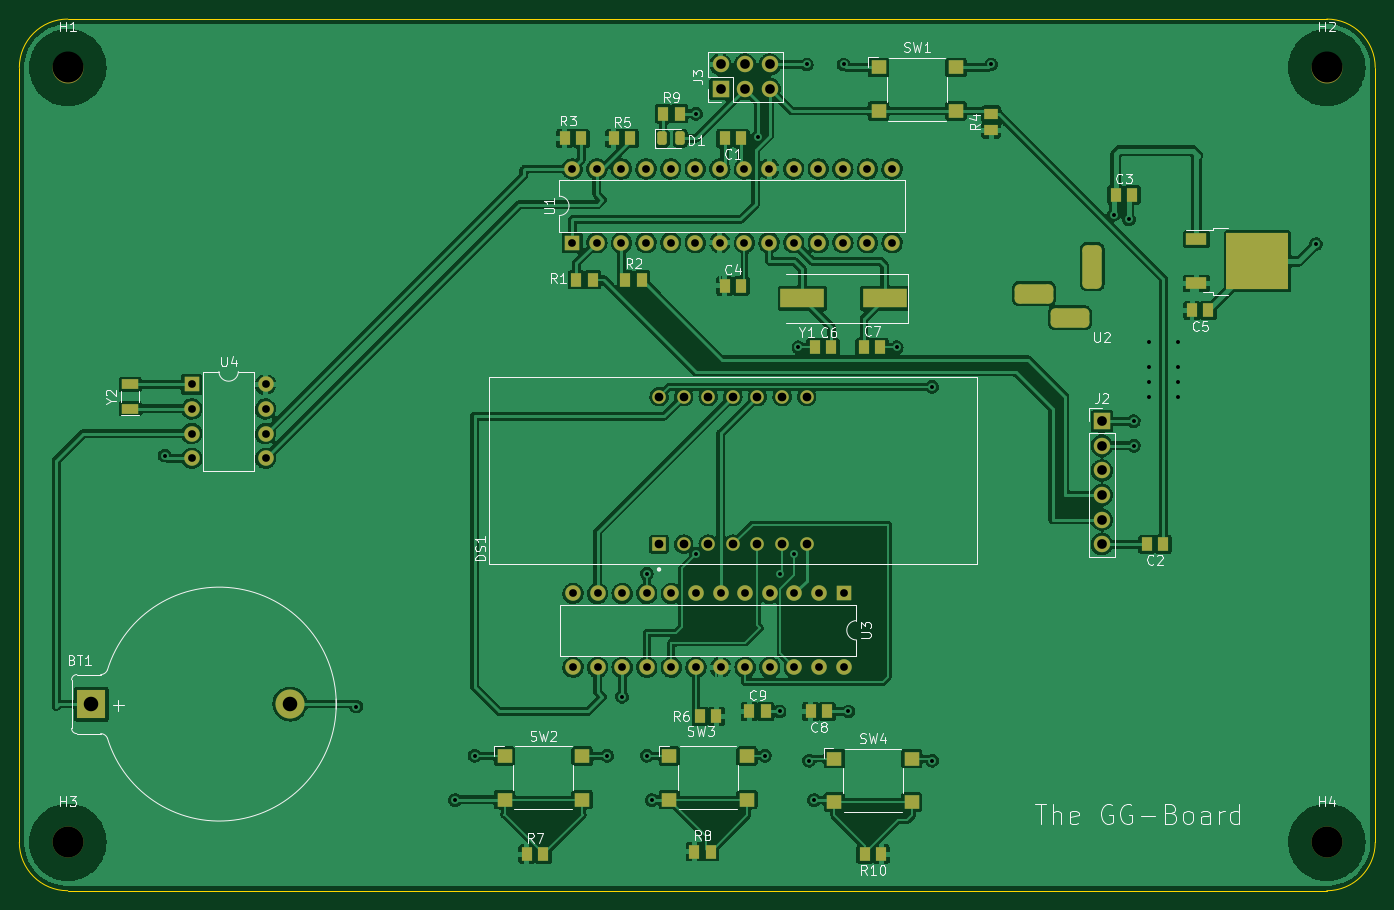
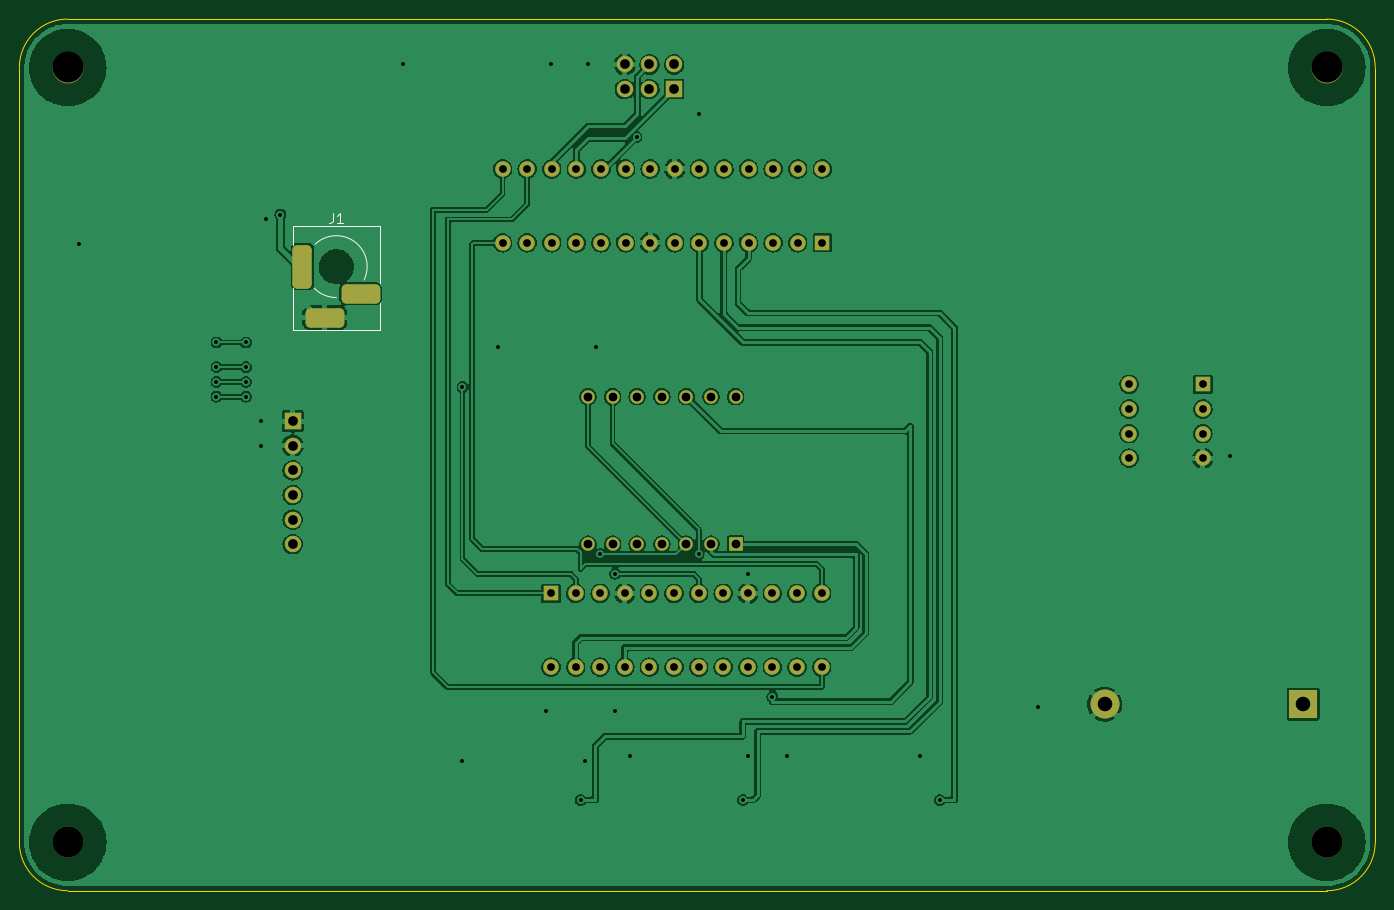
Circuit board: 10 layer files. Board 140.0 x 90.0 mm.
- bottom_copper: Final schematic-B_Cu.gbr (284584 bytes)
- bottom_mask: Final schematic-B_Mask.gbr (3949 bytes)
- paste: Final schematic-B_Paste.gbr (472 bytes)
- bottom_silk: Final schematic-B_Silkscreen.gbr (4771 bytes)
- outline: Final schematic-Edge_Cuts.gbr (964 bytes)
- top_copper: Final schematic-F_Cu.gbr (331487 bytes)
- top_mask: Final schematic-F_Mask.gbr (6277 bytes)
- paste: Final schematic-F_Paste.gbr (3397 bytes)
- top_silk: Final schematic-F_Silkscreen.gbr (37222 bytes)
- drill: Final schematic.drl (2376 bytes)

=== bottom_copper: Final schematic-B_Cu.gbr (284584 bytes, source omitted) ===
=== bottom_mask: Final schematic-B_Mask.gbr ===
%TF.GenerationSoftware,KiCad,Pcbnew,(6.0.5)*%
%TF.CreationDate,2022-07-26T14:11:09-07:00*%
%TF.ProjectId,Final schematic,46696e61-6c20-4736-9368-656d61746963,rev?*%
%TF.SameCoordinates,PX4b17a20PY8a12ae0*%
%TF.FileFunction,Soldermask,Bot*%
%TF.FilePolarity,Negative*%
%FSLAX46Y46*%
G04 Gerber Fmt 4.6, Leading zero omitted, Abs format (unit mm)*
G04 Created by KiCad (PCBNEW (6.0.5)) date 2022-07-26 14:11:09*
%MOMM*%
%LPD*%
G01*
G04 APERTURE LIST*
G04 Aperture macros list*
%AMRoundRect*
0 Rectangle with rounded corners*
0 $1 Rounding radius*
0 $2 $3 $4 $5 $6 $7 $8 $9 X,Y pos of 4 corners*
0 Add a 4 corners polygon primitive as box body*
4,1,4,$2,$3,$4,$5,$6,$7,$8,$9,$2,$3,0*
0 Add four circle primitives for the rounded corners*
1,1,$1+$1,$2,$3*
1,1,$1+$1,$4,$5*
1,1,$1+$1,$6,$7*
1,1,$1+$1,$8,$9*
0 Add four rect primitives between the rounded corners*
20,1,$1+$1,$2,$3,$4,$5,0*
20,1,$1+$1,$4,$5,$6,$7,0*
20,1,$1+$1,$6,$7,$8,$9,0*
20,1,$1+$1,$8,$9,$2,$3,0*%
G04 Aperture macros list end*
%ADD10C,3.200000*%
%ADD11R,1.700000X1.700000*%
%ADD12O,1.700000X1.700000*%
%ADD13R,1.400000X1.400000*%
%ADD14C,1.400000*%
%ADD15R,1.600000X1.600000*%
%ADD16O,1.600000X1.600000*%
%ADD17R,3.000000X3.000000*%
%ADD18C,3.000000*%
%ADD19RoundRect,0.500000X0.500000X-1.750000X0.500000X1.750000X-0.500000X1.750000X-0.500000X-1.750000X0*%
%ADD20RoundRect,0.500000X1.500000X0.500000X-1.500000X0.500000X-1.500000X-0.500000X1.500000X-0.500000X0*%
G04 APERTURE END LIST*
D10*
%TO.C,H4*%
X136260000Y4780000D03*
%TD*%
D11*
%TO.C,J3*%
X73660000Y82550000D03*
D12*
X73660000Y85090000D03*
X76200000Y82550000D03*
X76200000Y85090000D03*
X78740000Y82550000D03*
X78740000Y85090000D03*
%TD*%
D11*
%TO.C,J2*%
X113030000Y48260000D03*
D12*
X113030000Y45720000D03*
X113030000Y43180000D03*
X113030000Y40640000D03*
X113030000Y38100000D03*
X113030000Y35560000D03*
%TD*%
D13*
%TO.C,DS1*%
X67310000Y35560000D03*
D14*
X69850000Y35560000D03*
X72390000Y35560000D03*
X74930000Y35560000D03*
X77470000Y35560000D03*
X80010000Y35560000D03*
X82550000Y35560000D03*
X82550000Y50800000D03*
X80010000Y50800000D03*
X77470000Y50800000D03*
X74930000Y50800000D03*
X72390000Y50800000D03*
X69850000Y50800000D03*
X67310000Y50800000D03*
%TD*%
D15*
%TO.C,U1*%
X58350000Y66685000D03*
D16*
X60890000Y66685000D03*
X63430000Y66685000D03*
X65970000Y66685000D03*
X68510000Y66685000D03*
X71050000Y66685000D03*
X73590000Y66685000D03*
X76130000Y66685000D03*
X78670000Y66685000D03*
X81210000Y66685000D03*
X83750000Y66685000D03*
X86290000Y66685000D03*
X88830000Y66685000D03*
X91370000Y66685000D03*
X91370000Y74305000D03*
X88830000Y74305000D03*
X86290000Y74305000D03*
X83750000Y74305000D03*
X81210000Y74305000D03*
X78670000Y74305000D03*
X76130000Y74305000D03*
X73590000Y74305000D03*
X71050000Y74305000D03*
X68510000Y74305000D03*
X65970000Y74305000D03*
X63430000Y74305000D03*
X60890000Y74305000D03*
X58350000Y74305000D03*
%TD*%
D10*
%TO.C,H2*%
X136260000Y84780000D03*
%TD*%
%TO.C,H3*%
X6260000Y4780000D03*
%TD*%
D15*
%TO.C,U4*%
X19060000Y52060000D03*
D16*
X19060000Y49520000D03*
X19060000Y46980000D03*
X19060000Y44440000D03*
X26680000Y44440000D03*
X26680000Y46980000D03*
X26680000Y49520000D03*
X26680000Y52060000D03*
%TD*%
D17*
%TO.C,BT1*%
X8706314Y19049983D03*
D18*
X29196314Y19049983D03*
%TD*%
D10*
%TO.C,H1*%
X6260000Y84780000D03*
%TD*%
D15*
%TO.C,U3*%
X86365000Y30480000D03*
D16*
X83825000Y30480000D03*
X81285000Y30480000D03*
X78745000Y30480000D03*
X76205000Y30480000D03*
X73665000Y30480000D03*
X71125000Y30480000D03*
X68585000Y30480000D03*
X66045000Y30480000D03*
X63505000Y30480000D03*
X60965000Y30480000D03*
X58425000Y30480000D03*
X58425000Y22860000D03*
X60965000Y22860000D03*
X63505000Y22860000D03*
X66045000Y22860000D03*
X68585000Y22860000D03*
X71125000Y22860000D03*
X73665000Y22860000D03*
X76205000Y22860000D03*
X78745000Y22860000D03*
X81285000Y22860000D03*
X83825000Y22860000D03*
X86365000Y22860000D03*
%TD*%
D19*
%TO.C,J1*%
X112028000Y64228000D03*
D20*
X109728000Y58928000D03*
X106028000Y61428000D03*
%TD*%
M02*

=== paste: Final schematic-B_Paste.gbr ===
%TF.GenerationSoftware,KiCad,Pcbnew,(6.0.5)*%
%TF.CreationDate,2022-07-26T14:11:09-07:00*%
%TF.ProjectId,Final schematic,46696e61-6c20-4736-9368-656d61746963,rev?*%
%TF.SameCoordinates,PX4b17a20PY8a12ae0*%
%TF.FileFunction,Paste,Bot*%
%TF.FilePolarity,Positive*%
%FSLAX46Y46*%
G04 Gerber Fmt 4.6, Leading zero omitted, Abs format (unit mm)*
G04 Created by KiCad (PCBNEW (6.0.5)) date 2022-07-26 14:11:09*
%MOMM*%
%LPD*%
G01*
G04 APERTURE LIST*
G04 APERTURE END LIST*
M02*

=== bottom_silk: Final schematic-B_Silkscreen.gbr ===
%TF.GenerationSoftware,KiCad,Pcbnew,(6.0.5)*%
%TF.CreationDate,2022-07-26T14:11:09-07:00*%
%TF.ProjectId,Final schematic,46696e61-6c20-4736-9368-656d61746963,rev?*%
%TF.SameCoordinates,PX4b17a20PY8a12ae0*%
%TF.FileFunction,Legend,Bot*%
%TF.FilePolarity,Positive*%
%FSLAX46Y46*%
G04 Gerber Fmt 4.6, Leading zero omitted, Abs format (unit mm)*
G04 Created by KiCad (PCBNEW (6.0.5)) date 2022-07-26 14:11:09*
%MOMM*%
%LPD*%
G01*
G04 APERTURE LIST*
G04 Aperture macros list*
%AMRoundRect*
0 Rectangle with rounded corners*
0 $1 Rounding radius*
0 $2 $3 $4 $5 $6 $7 $8 $9 X,Y pos of 4 corners*
0 Add a 4 corners polygon primitive as box body*
4,1,4,$2,$3,$4,$5,$6,$7,$8,$9,$2,$3,0*
0 Add four circle primitives for the rounded corners*
1,1,$1+$1,$2,$3*
1,1,$1+$1,$4,$5*
1,1,$1+$1,$6,$7*
1,1,$1+$1,$8,$9*
0 Add four rect primitives between the rounded corners*
20,1,$1+$1,$2,$3,$4,$5,0*
20,1,$1+$1,$4,$5,$6,$7,0*
20,1,$1+$1,$6,$7,$8,$9,0*
20,1,$1+$1,$8,$9,$2,$3,0*%
G04 Aperture macros list end*
%ADD10C,0.150000*%
%ADD11C,0.120000*%
%ADD12C,3.200000*%
%ADD13R,1.700000X1.700000*%
%ADD14O,1.700000X1.700000*%
%ADD15R,1.400000X1.400000*%
%ADD16C,1.400000*%
%ADD17R,1.600000X1.600000*%
%ADD18O,1.600000X1.600000*%
%ADD19R,3.000000X3.000000*%
%ADD20C,3.000000*%
%ADD21RoundRect,0.500000X0.500000X-1.750000X0.500000X1.750000X-0.500000X1.750000X-0.500000X-1.750000X0*%
%ADD22RoundRect,0.500000X1.500000X0.500000X-1.500000X0.500000X-1.500000X-0.500000X1.500000X-0.500000X0*%
G04 APERTURE END LIST*
D10*
%TO.C,J1*%
X108861333Y69775620D02*
X108861333Y69061334D01*
X108908952Y68918477D01*
X109004190Y68823239D01*
X109147047Y68775620D01*
X109242285Y68775620D01*
X107861333Y68775620D02*
X108432761Y68775620D01*
X108147047Y68775620D02*
X108147047Y69775620D01*
X108242285Y69632762D01*
X108337523Y69537524D01*
X108432761Y69489905D01*
D11*
X104028000Y57728000D02*
X104028000Y60478000D01*
X104028000Y68428000D02*
X104028000Y62478000D01*
X113028000Y57728000D02*
X104028000Y57728000D01*
X113028000Y68428000D02*
X113028000Y66478000D01*
X113028000Y68428000D02*
X104028000Y68428000D01*
X113028000Y57728000D02*
X113028000Y61978000D01*
X108528000Y61028000D02*
G75*
G03*
X110790742Y61965258I2J3199997D01*
G01*
X110728000Y66528000D02*
G75*
G03*
X105661755Y62844295I-2200000J-2300000D01*
G01*
%TD*%
%LPC*%
D12*
%TO.C,H4*%
X136260000Y4780000D03*
%TD*%
D13*
%TO.C,J3*%
X73660000Y82550000D03*
D14*
X73660000Y85090000D03*
X76200000Y82550000D03*
X76200000Y85090000D03*
X78740000Y82550000D03*
X78740000Y85090000D03*
%TD*%
D13*
%TO.C,J2*%
X113030000Y48260000D03*
D14*
X113030000Y45720000D03*
X113030000Y43180000D03*
X113030000Y40640000D03*
X113030000Y38100000D03*
X113030000Y35560000D03*
%TD*%
D15*
%TO.C,DS1*%
X67310000Y35560000D03*
D16*
X69850000Y35560000D03*
X72390000Y35560000D03*
X74930000Y35560000D03*
X77470000Y35560000D03*
X80010000Y35560000D03*
X82550000Y35560000D03*
X82550000Y50800000D03*
X80010000Y50800000D03*
X77470000Y50800000D03*
X74930000Y50800000D03*
X72390000Y50800000D03*
X69850000Y50800000D03*
X67310000Y50800000D03*
%TD*%
D17*
%TO.C,U1*%
X58350000Y66685000D03*
D18*
X60890000Y66685000D03*
X63430000Y66685000D03*
X65970000Y66685000D03*
X68510000Y66685000D03*
X71050000Y66685000D03*
X73590000Y66685000D03*
X76130000Y66685000D03*
X78670000Y66685000D03*
X81210000Y66685000D03*
X83750000Y66685000D03*
X86290000Y66685000D03*
X88830000Y66685000D03*
X91370000Y66685000D03*
X91370000Y74305000D03*
X88830000Y74305000D03*
X86290000Y74305000D03*
X83750000Y74305000D03*
X81210000Y74305000D03*
X78670000Y74305000D03*
X76130000Y74305000D03*
X73590000Y74305000D03*
X71050000Y74305000D03*
X68510000Y74305000D03*
X65970000Y74305000D03*
X63430000Y74305000D03*
X60890000Y74305000D03*
X58350000Y74305000D03*
%TD*%
D12*
%TO.C,H2*%
X136260000Y84780000D03*
%TD*%
%TO.C,H3*%
X6260000Y4780000D03*
%TD*%
D17*
%TO.C,U4*%
X19060000Y52060000D03*
D18*
X19060000Y49520000D03*
X19060000Y46980000D03*
X19060000Y44440000D03*
X26680000Y44440000D03*
X26680000Y46980000D03*
X26680000Y49520000D03*
X26680000Y52060000D03*
%TD*%
D19*
%TO.C,BT1*%
X8706314Y19049983D03*
D20*
X29196314Y19049983D03*
%TD*%
D12*
%TO.C,H1*%
X6260000Y84780000D03*
%TD*%
D17*
%TO.C,U3*%
X86365000Y30480000D03*
D18*
X83825000Y30480000D03*
X81285000Y30480000D03*
X78745000Y30480000D03*
X76205000Y30480000D03*
X73665000Y30480000D03*
X71125000Y30480000D03*
X68585000Y30480000D03*
X66045000Y30480000D03*
X63505000Y30480000D03*
X60965000Y30480000D03*
X58425000Y30480000D03*
X58425000Y22860000D03*
X60965000Y22860000D03*
X63505000Y22860000D03*
X66045000Y22860000D03*
X68585000Y22860000D03*
X71125000Y22860000D03*
X73665000Y22860000D03*
X76205000Y22860000D03*
X78745000Y22860000D03*
X81285000Y22860000D03*
X83825000Y22860000D03*
X86365000Y22860000D03*
%TD*%
D21*
%TO.C,J1*%
X112028000Y64228000D03*
D22*
X109728000Y58928000D03*
X106028000Y61428000D03*
%TD*%
M02*

=== outline: Final schematic-Edge_Cuts.gbr ===
%TF.GenerationSoftware,KiCad,Pcbnew,(6.0.5)*%
%TF.CreationDate,2022-07-26T14:11:09-07:00*%
%TF.ProjectId,Final schematic,46696e61-6c20-4736-9368-656d61746963,rev?*%
%TF.SameCoordinates,PX4b17a20PY8a12ae0*%
%TF.FileFunction,Profile,NP*%
%FSLAX46Y46*%
G04 Gerber Fmt 4.6, Leading zero omitted, Abs format (unit mm)*
G04 Created by KiCad (PCBNEW (6.0.5)) date 2022-07-26 14:11:09*
%MOMM*%
%LPD*%
G01*
G04 APERTURE LIST*
%TA.AperFunction,Profile*%
%ADD10C,0.050000*%
%TD*%
G04 APERTURE END LIST*
D10*
X141260000Y84780000D02*
X141260000Y4780000D01*
X1260000Y84780000D02*
X1260000Y4780000D01*
X6260000Y89780000D02*
G75*
G03*
X1260000Y84780000I0J-5000000D01*
G01*
X1260000Y4780000D02*
G75*
G03*
X6260000Y-220000I5000000J0D01*
G01*
X136260000Y-220000D02*
G75*
G03*
X141260000Y4780000I0J5000000D01*
G01*
X136260000Y89780000D02*
X6260000Y89780000D01*
X141260000Y84780000D02*
G75*
G03*
X136260000Y89780000I-5000000J0D01*
G01*
X136260000Y-220000D02*
X6260000Y-220000D01*
M02*

=== top_copper: Final schematic-F_Cu.gbr (331487 bytes, source omitted) ===
=== top_mask: Final schematic-F_Mask.gbr (6277 bytes, source omitted) ===
=== paste: Final schematic-F_Paste.gbr ===
%TF.GenerationSoftware,KiCad,Pcbnew,(6.0.5)*%
%TF.CreationDate,2022-07-26T14:11:09-07:00*%
%TF.ProjectId,Final schematic,46696e61-6c20-4736-9368-656d61746963,rev?*%
%TF.SameCoordinates,PX4b17a20PY8a12ae0*%
%TF.FileFunction,Paste,Top*%
%TF.FilePolarity,Positive*%
%FSLAX46Y46*%
G04 Gerber Fmt 4.6, Leading zero omitted, Abs format (unit mm)*
G04 Created by KiCad (PCBNEW (6.0.5)) date 2022-07-26 14:11:09*
%MOMM*%
%LPD*%
G01*
G04 APERTURE LIST*
G04 Aperture macros list*
%AMRoundRect*
0 Rectangle with rounded corners*
0 $1 Rounding radius*
0 $2 $3 $4 $5 $6 $7 $8 $9 X,Y pos of 4 corners*
0 Add a 4 corners polygon primitive as box body*
4,1,4,$2,$3,$4,$5,$6,$7,$8,$9,$2,$3,0*
0 Add four circle primitives for the rounded corners*
1,1,$1+$1,$2,$3*
1,1,$1+$1,$4,$5*
1,1,$1+$1,$6,$7*
1,1,$1+$1,$8,$9*
0 Add four rect primitives between the rounded corners*
20,1,$1+$1,$2,$3,$4,$5,0*
20,1,$1+$1,$4,$5,$6,$7,0*
20,1,$1+$1,$6,$7,$8,$9,0*
20,1,$1+$1,$8,$9,$2,$3,0*%
G04 Aperture macros list end*
%ADD10R,1.150000X1.400000*%
%ADD11R,3.050000X2.750000*%
%ADD12R,2.200000X1.200000*%
%ADD13R,1.600000X1.400000*%
%ADD14R,1.400000X1.150000*%
%ADD15RoundRect,0.243750X-0.243750X-0.456250X0.243750X-0.456250X0.243750X0.456250X-0.243750X0.456250X0*%
%ADD16R,4.500000X2.000000*%
%ADD17R,1.800000X1.000000*%
G04 APERTURE END LIST*
D10*
%TO.C,C2*%
X119380000Y35560000D03*
X117680000Y35560000D03*
%TD*%
%TO.C,C7*%
X88470000Y55900000D03*
X90170000Y55900000D03*
%TD*%
D11*
%TO.C,U2*%
X127425000Y66295000D03*
X130775000Y66295000D03*
X130775000Y63245000D03*
X127425000Y63245000D03*
D12*
X122800000Y67050000D03*
X122800000Y62490000D03*
%TD*%
D10*
%TO.C,C1*%
X75780000Y77470000D03*
X74080000Y77470000D03*
%TD*%
D13*
%TO.C,SW3*%
X68390000Y13680000D03*
X76390000Y13680000D03*
X68390000Y9180000D03*
X76390000Y9180000D03*
%TD*%
D10*
%TO.C,R6*%
X73240000Y17780000D03*
X71540000Y17780000D03*
%TD*%
D14*
%TO.C,R4*%
X101600000Y78310000D03*
X101600000Y80010000D03*
%TD*%
D10*
%TO.C,C4*%
X74080000Y62230000D03*
X75780000Y62230000D03*
%TD*%
%TO.C,R7*%
X53672000Y3556000D03*
X55372000Y3556000D03*
%TD*%
D15*
%TO.C,D1*%
X67642500Y77470000D03*
X69517500Y77470000D03*
%TD*%
D10*
%TO.C,C9*%
X76620000Y18288000D03*
X78320000Y18288000D03*
%TD*%
%TO.C,R10*%
X90258000Y3556000D03*
X88558000Y3556000D03*
%TD*%
%TO.C,R5*%
X62650000Y77470000D03*
X64350000Y77470000D03*
%TD*%
D13*
%TO.C,SW1*%
X89980000Y84800000D03*
X97980000Y84800000D03*
X89980000Y80300000D03*
X97980000Y80300000D03*
%TD*%
D10*
%TO.C,C5*%
X124040000Y59690000D03*
X122340000Y59690000D03*
%TD*%
D13*
%TO.C,SW2*%
X51372000Y13680000D03*
X59372000Y13680000D03*
X51372000Y9180000D03*
X59372000Y9180000D03*
%TD*%
D10*
%TO.C,R1*%
X58760000Y62865000D03*
X60460000Y62865000D03*
%TD*%
%TO.C,R2*%
X63840000Y62865000D03*
X65540000Y62865000D03*
%TD*%
D16*
%TO.C,Y1*%
X90610000Y60960000D03*
X82110000Y60960000D03*
%TD*%
D13*
%TO.C,SW4*%
X85408000Y13426000D03*
X93408000Y13426000D03*
X85408000Y8926000D03*
X93408000Y8926000D03*
%TD*%
D10*
%TO.C,R9*%
X67730000Y80010000D03*
X69430000Y80010000D03*
%TD*%
D17*
%TO.C,Y2*%
X12700000Y49550000D03*
X12700000Y52050000D03*
%TD*%
D10*
%TO.C,R8*%
X70944000Y3810000D03*
X72644000Y3810000D03*
%TD*%
%TO.C,C6*%
X85090000Y55900000D03*
X83390000Y55900000D03*
%TD*%
%TO.C,R3*%
X57570000Y77470000D03*
X59270000Y77470000D03*
%TD*%
%TO.C,C3*%
X114466000Y71628000D03*
X116166000Y71628000D03*
%TD*%
%TO.C,C8*%
X84670000Y18288000D03*
X82970000Y18288000D03*
%TD*%
M02*

=== top_silk: Final schematic-F_Silkscreen.gbr (37222 bytes, source omitted) ===
=== drill: Final schematic.drl ===
M48
; DRILL file {KiCad (6.0.5)} date Tue Jul 26 14:12:19 2022
; FORMAT={-:-/ absolute / inch / decimal}
; #@! TF.CreationDate,2022-07-26T14:12:19-07:00
; #@! TF.GenerationSoftware,Kicad,Pcbnew,(6.0.5)
; #@! TF.FileFunction,MixedPlating,1,2
FMAT,2
INCH
; #@! TA.AperFunction,Plated,PTH,ViaDrill
T1C0.0160
; #@! TA.AperFunction,Plated,PTH,ComponentDrill
T2C0.0315
; #@! TA.AperFunction,Plated,PTH,ComponentDrill
T3C0.0354
; #@! TA.AperFunction,Plated,PTH,ComponentDrill
T4C0.0394
; #@! TA.AperFunction,Plated,PTH,ComponentDrill
T5C0.0591
; #@! TA.AperFunction,NonPlated,NPTH,ComponentDrill
T6C0.1260
%
G90
G05
T1
X0.64Y1.76
X1.42Y0.74
X1.82Y0.36
X1.9Y0.54
X2.44Y0.54
X2.5Y0.78
X2.6Y1.28
X2.6Y0.54
X2.62Y0.36
X2.8Y3.15
X2.8Y1.36
X3.0526Y3.055
X3.08Y0.54
X3.14Y1.28
X3.14Y0.72
X3.2Y1.36
X3.2165Y2.2008
X3.25Y3.35
X3.26Y0.52
X3.28Y0.36
X3.4Y3.35
X3.42Y0.72
X3.6165Y2.2008
X3.76Y2.04
X3.76Y0.52
X4.0Y3.35
X4.5Y2.74
X4.56Y2.72
X4.58Y1.9
X4.58Y1.8
X4.64Y2.22
X4.64Y2.12
X4.64Y2.06
X4.64Y2.0
X4.76Y2.22
X4.76Y2.12
X4.76Y2.06
X4.76Y2.0
X5.32Y2.62
T2
X0.7504Y2.0496
X0.7504Y1.9496
X0.7504Y1.8496
X0.7504Y1.7496
X1.0504Y2.0496
X1.0504Y1.9496
X1.0504Y1.8496
X1.0504Y1.7496
X2.2972Y2.9254
X2.2972Y2.6254
X2.3002Y1.2
X2.3002Y0.9
X2.3972Y2.9254
X2.3972Y2.6254
X2.4002Y1.2
X2.4002Y0.9
X2.4972Y2.9254
X2.4972Y2.6254
X2.5002Y1.2
X2.5002Y0.9
X2.5972Y2.9254
X2.5972Y2.6254
X2.6002Y1.2
X2.6002Y0.9
X2.6972Y2.9254
X2.6972Y2.6254
X2.7002Y1.2
X2.7002Y0.9
X2.7972Y2.9254
X2.7972Y2.6254
X2.8002Y1.2
X2.8002Y0.9
X2.8972Y2.9254
X2.8972Y2.6254
X2.9002Y1.2
X2.9002Y0.9
X2.9972Y2.9254
X2.9972Y2.6254
X3.0002Y1.2
X3.0002Y0.9
X3.0972Y2.9254
X3.0972Y2.6254
X3.1002Y1.2
X3.1002Y0.9
X3.1972Y2.9254
X3.1972Y2.6254
X3.2002Y1.2
X3.2002Y0.9
X3.2972Y2.9254
X3.2972Y2.6254
X3.3002Y1.2
X3.3002Y0.9
X3.3972Y2.9254
X3.3972Y2.6254
X3.4002Y1.2
X3.4002Y0.9
X3.4972Y2.9254
X3.4972Y2.6254
X3.5972Y2.9254
X3.5972Y2.6254
T3
X2.65Y2.0
X2.65Y1.4
X2.75Y2.0
X2.75Y1.4
X2.85Y2.0
X2.85Y1.4
X2.95Y2.0
X2.95Y1.4
X3.05Y2.0
X3.05Y1.4
X3.15Y2.0
X3.15Y1.4
X3.25Y2.0
X3.25Y1.4
T4
X2.9Y3.35
X2.9Y3.25
X3.0Y3.35
X3.0Y3.25
X3.1Y3.35
X3.1Y3.25
X4.45Y1.9
X4.45Y1.8
X4.45Y1.7
X4.45Y1.6
X4.45Y1.5
X4.45Y1.4
T5
X0.3428Y0.75
X1.1495Y0.75
T6
X0.2465Y3.3378
X0.2465Y0.1882
X5.3646Y3.3378
X5.3646Y0.1882
T4
G00X4.2137Y2.4184
M15
G01X4.135Y2.4184
M16
G05
G00X4.3594Y2.32
M15
G01X4.2806Y2.32
M16
G05
G00X4.4106Y2.4794
M15
G01X4.4106Y2.5779
M16
G05
T0
M30

